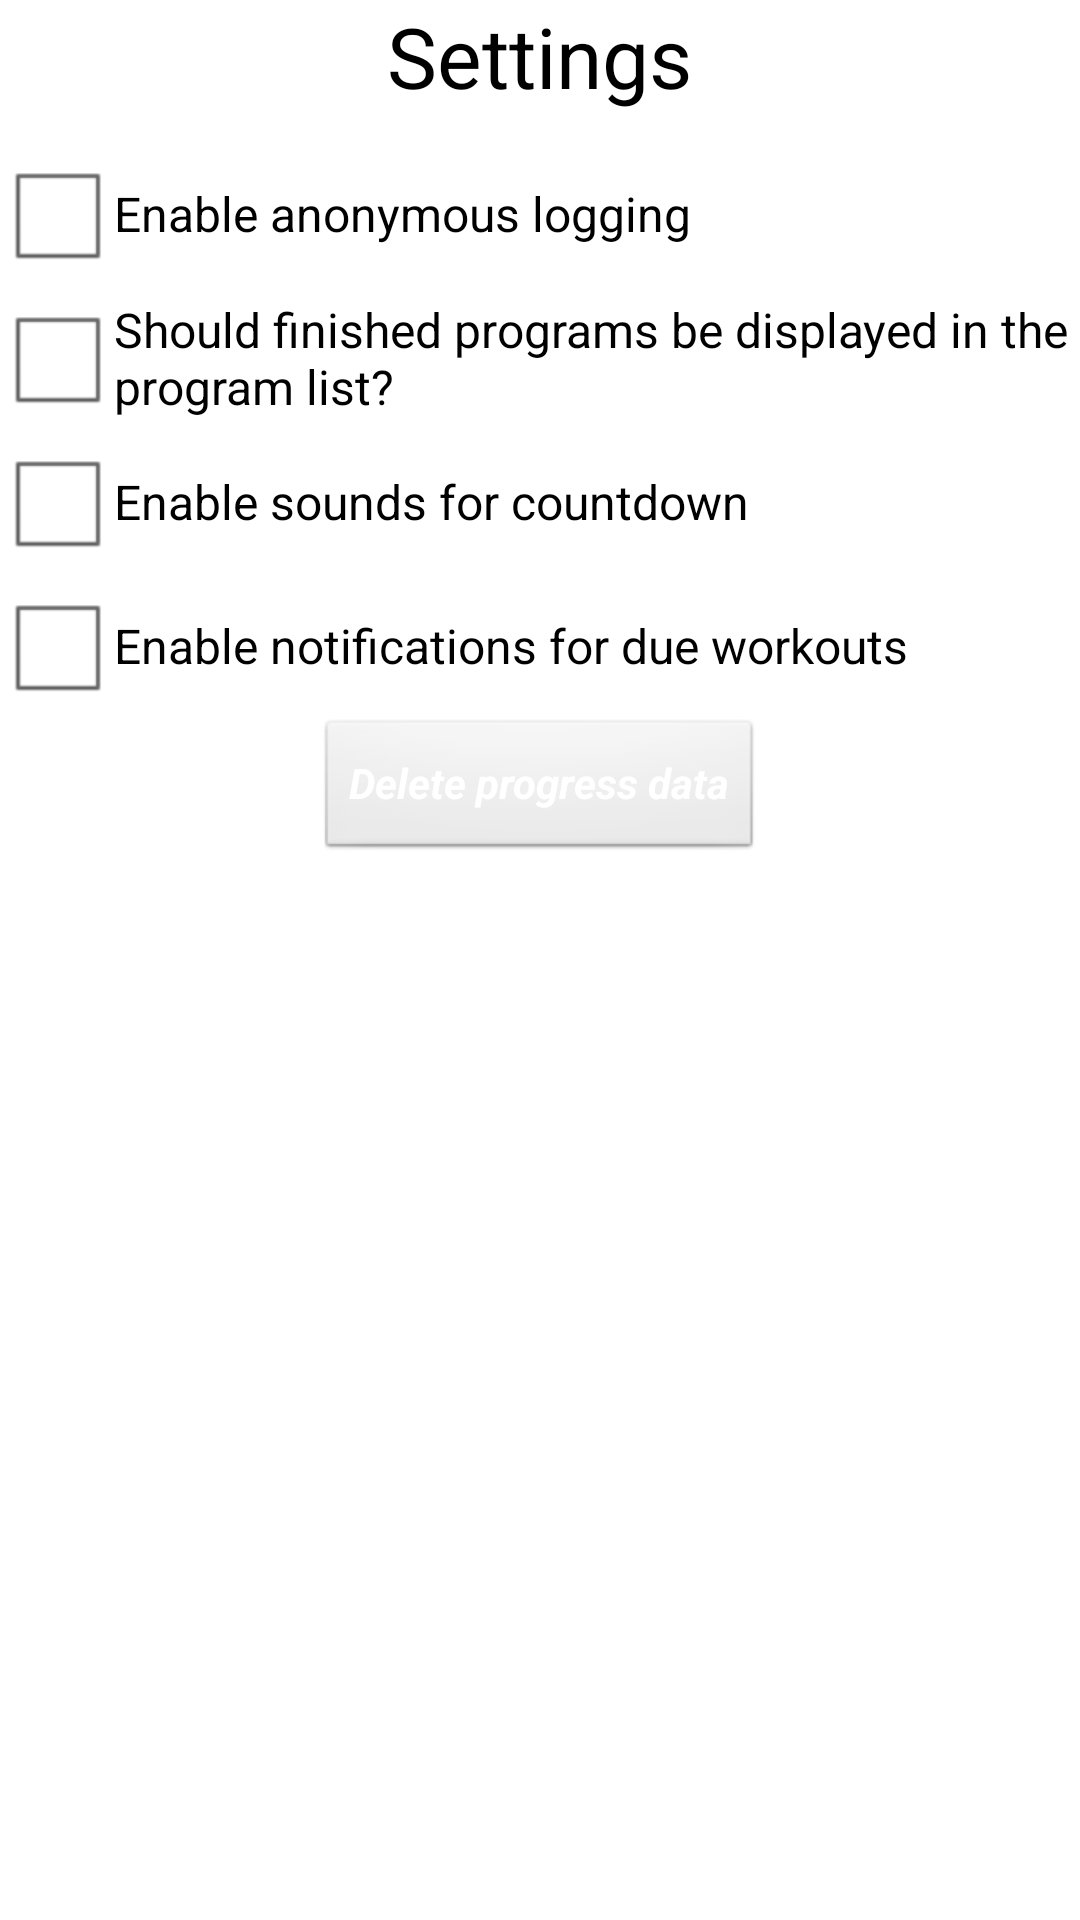

Here is an Android app screen rendered from its layout file. Give the layout XML and the strings, colors and styles it references.
<!-- AndroidManifest.xml: application theme AppTheme -->
<!-- res/layout/settings.xml -->
<?xml version="1.0" encoding="utf-8"?>
<LinearLayout xmlns:android="http://schemas.android.com/apk/res/android"
    android:layout_width="match_parent"
    android:layout_height="match_parent"
    android:orientation="vertical" >

    <TextView
        style="@style/ActivityTitle"
        android:layout_width="wrap_content"
        android:layout_height="wrap_content"
        android:text="@string/settings" />

    <CheckBox
        android:id="@+id/settingsFlurry"
        android:layout_width="wrap_content"
        android:layout_height="wrap_content"
        android:text="@string/flurrySettings" />

    <CheckBox
        android:id="@+id/settingsShowDone"
        android:layout_width="wrap_content"
        android:layout_height="wrap_content"
        android:text="@string/showDonePrograms" />

    <CheckBox
        android:id="@+id/settingsEnableSound"
        android:layout_width="wrap_content"
        android:layout_height="wrap_content"
        android:text="@string/enableSounds" />

    <CheckBox
        android:id="@+id/settingsEnableNotifications"
        android:layout_width="wrap_content"
        android:layout_height="wrap_content"
        android:text="@string/enableNotifications" />

    <Button
        android:id="@+id/resetDataButton"
        android:layout_width="wrap_content"
        android:layout_height="wrap_content"
        android:layout_gravity="center_horizontal"
        android:textColor="@android:color/white"
        android:textStyle="bold|italic"
        android:text="@string/removeAllData" />

</LinearLayout>
<!-- resources referenced by this layout -->
<resources>
  <string name="enableNotifications">Enable notifications for due workouts</string>
  <string name="enableSounds">Enable sounds for countdown</string>
  <string name="flurrySettings">Enable anonymous logging</string>
  <string name="removeAllData">Delete progress data</string>
  <string name="settings">Settings</string>
  <string name="showDonePrograms">Should finished programs be displayed in the program list?</string>
  <style name="ActivityTitle" parent="@android:style/TextAppearance.Large">
          <item name="android:layout_width">fill_parent</item>
          <item name="android:layout_height">wrap_content</item>
          <item name="android:layout_gravity">center</item>
          <item name="android:layout_marginBottom">10dp</item>
          <item name="android:textSize">28sp</item>
      </style>
  <style name="AppTheme" parent="AppBaseTheme">
          
          <item name="android:windowNoTitle">true</item>
      </style>
  <style name="AppBaseTheme" parent="android:Theme.Light">
          
      </style>
</resources>
